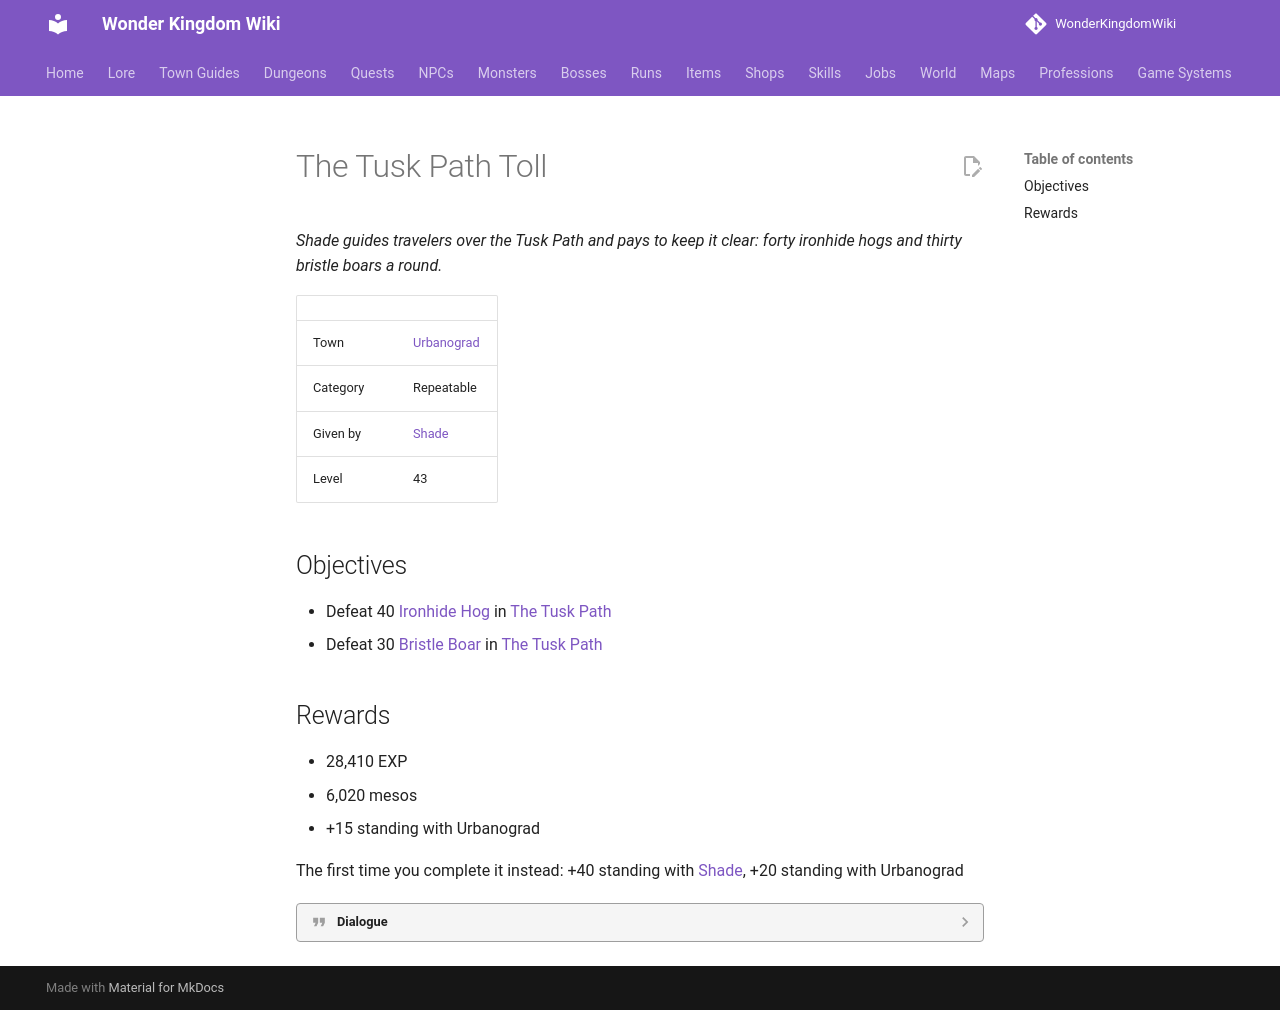

repository: alonohana627/WonderKingdomWiki · page: quests/shade_the_tusk_path_toll/index.html · generator: mkdocs

<!-- Generated by tools/generate.py from GameLib. Do not edit: changes are overwritten. -->

# The Tusk Path Toll

*Shade guides travelers over the Tusk Path and pays to keep it clear: forty ironhide hogs and thirty bristle boars a round.*

|  |  |
|---|---|
| Town | [Urbanograd](../towns/urbanograd_quests.md) |
| Category | Repeatable |
| Given by | [Shade](../npcs/shade.md) |
| Level | 43 |

## Objectives

- Defeat 40 [Ironhide Hog](../monsters/ironhide_hog.md) in [The Tusk Path](../maps/tusk_path.md)
- Defeat 30 [Bristle Boar](../monsters/bristle_boar.md) in [The Tusk Path](../maps/tusk_path.md)

## Rewards

- 28,410 EXP
- 6,020 mesos
- +15 standing with Urbanograd

The first time you complete it instead: +40 standing with [Shade](../npcs/shade.md), +20 standing with Urbanograd

??? quote "Dialogue"

    - Travelers pay me to cross the [The Tusk Path](../maps/tusk_path.md). I pay you to make it crossable. **40 [Ironhide Hog](../monsters/ironhide_hog.md)s** and **30 [Bristle Boar](../monsters/bristle_boar.md)s**. As often as you want the work.
    - Good. Off you go.
    - Another time, then.
    - Travelers pay me to cross the [The Tusk Path](../maps/tusk_path.md).
    - The path is quiet. Your share.
